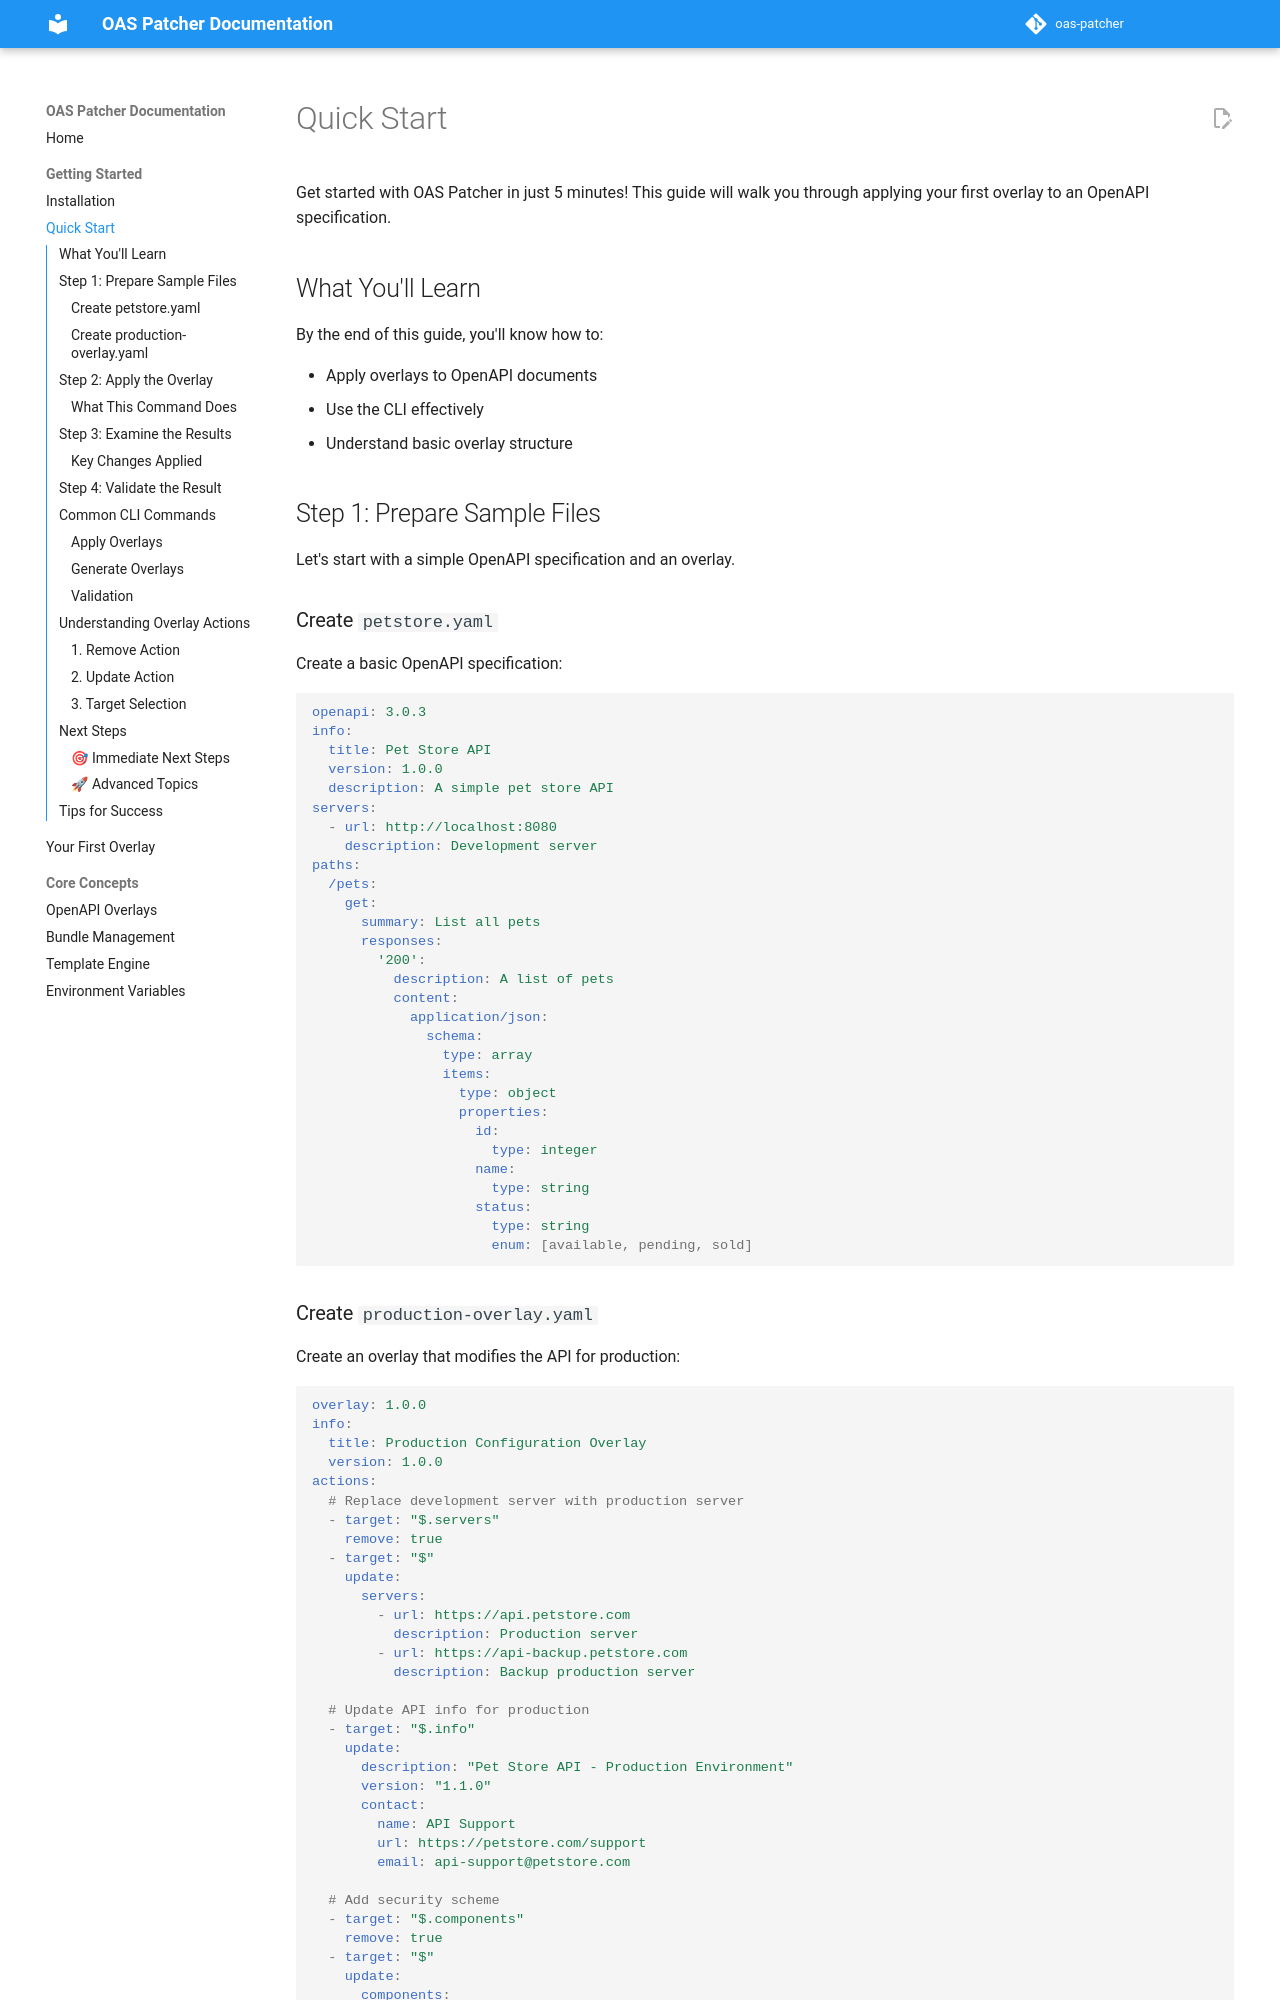

repository: mcroissant/oas_patcher · page: getting-started/quick-start/index.html · generator: mkdocs

# Quick Start

Get started with OAS Patcher in just 5 minutes! This guide will walk you through applying your first overlay to an OpenAPI specification.

## What You'll Learn

By the end of this guide, you'll know how to:

- Apply overlays to OpenAPI documents
- Use the CLI effectively
- Understand basic overlay structure

## Step 1: Prepare Sample Files

Let's start with a simple OpenAPI specification and an overlay.

### Create `petstore.yaml`

Create a basic OpenAPI specification:

```yaml
openapi: 3.0.3
info:
  title: Pet Store API
  version: 1.0.0
  description: A simple pet store API
servers:
  - url: http://localhost:8080
    description: Development server
paths:
  /pets:
    get:
      summary: List all pets
      responses:
        '200':
          description: A list of pets
          content:
            application/json:
              schema:
                type: array
                items:
                  type: object
                  properties:
                    id:
                      type: integer
                    name:
                      type: string
                    status:
                      type: string
                      enum: [available, pending, sold]
```
